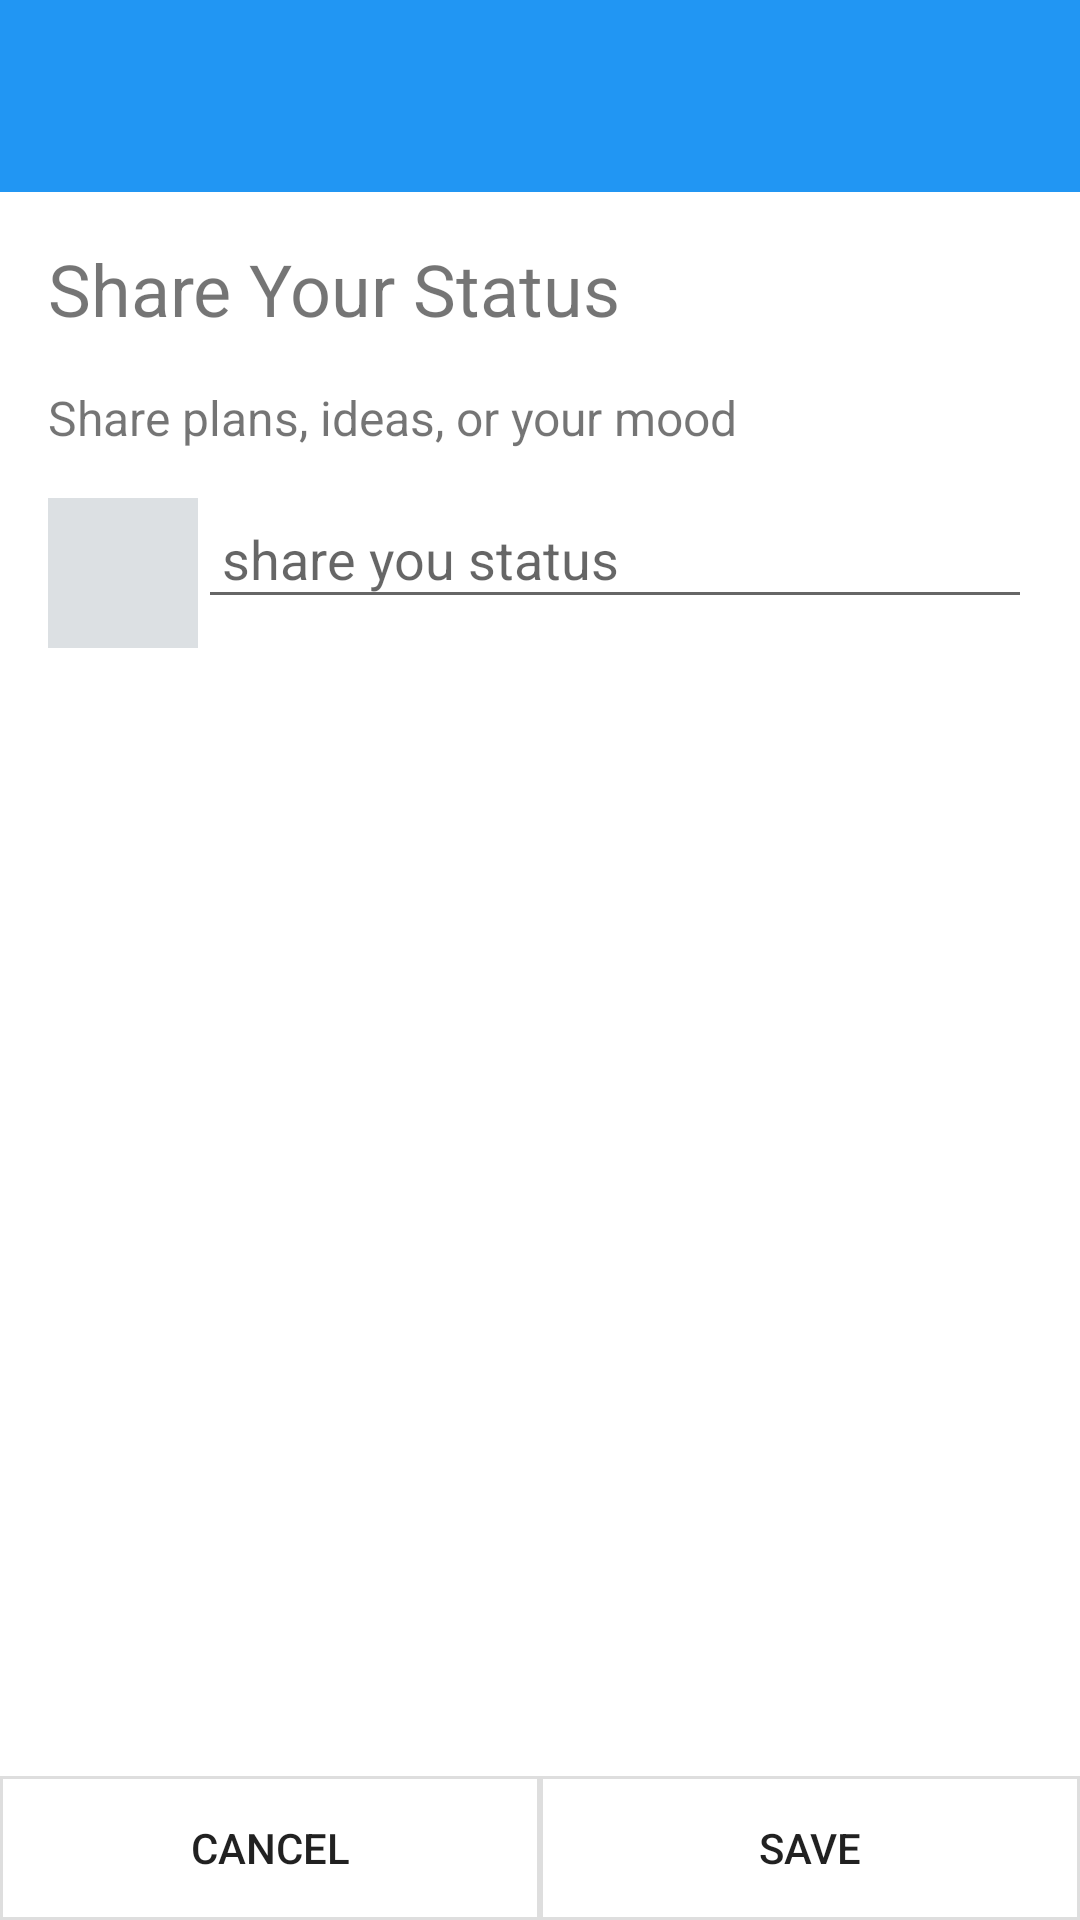

Layout XML and referenced resources for this Android screen:
<!-- AndroidManifest.xml: application theme MaterialTheme -->
<!-- res/layout/activity_status.xml -->
<?xml version="1.0" encoding="utf-8"?>
<RelativeLayout
    xmlns:android="http://schemas.android.com/apk/res/android"
    xmlns:app="http://schemas.android.com/apk/res-auto"
    android:layout_width="match_parent"
    android:layout_height="match_parent"
    android:background="@color/white"
    >

    <android.support.design.widget.AppBarLayout
        android:id="@+id/appbar"
        android:layout_width="match_parent"
        android:layout_height="wrap_content"
        android:paddingTop="@dimen/appbar_padding_top"
        android:theme="@style/MaterialTheme.AppBarOverlay">

        <android.support.v7.widget.Toolbar
            android:id="@+id/toolbar"
            android:layout_width="match_parent"
            android:layout_height="?attr/actionBarSize"
            android:background="?attr/colorPrimary"
            app:contentInsetStartWithNavigation="0dp"
            app:layout_scrollFlags="scroll|enterAlways"
            app:popupTheme="@style/MaterialTheme.PopupOverlay"

            >

        </android.support.v7.widget.Toolbar>

    </android.support.design.widget.AppBarLayout>


    <LinearLayout
        android:layout_width="match_parent"
        android:layout_height="wrap_content"
        android:layout_alignParentBottom="true"
        android:orientation="horizontal"
        >

        <Button
            android:id="@+id/cancel"
            android:layout_width="wrap_content"
            android:layout_height="wrap_content"
            android:layout_weight="1"
            android:background="@drawable/white_button_border_square"
            android:text="@string/cancel"/>

        <Button
            android:id="@+id/save"
            android:layout_width="wrap_content"
            android:layout_height="wrap_content"
            android:layout_weight="1"
            android:background="@drawable/white_button_border_square"
            android:text="@string/save"/>
    </LinearLayout>

    <TextView
        android:id="@+id/textView"
        android:layout_width="match_parent"
        android:layout_height="wrap_content"
        android:layout_alignParentLeft="true"
        android:layout_alignParentStart="true"
        android:layout_below="@+id/appbar"
        android:padding="16dp"
        android:text="@string/share_your_status"
        android:textSize="24sp"/>

    <TextView
        android:id="@+id/textView1"
        android:layout_width="match_parent"
        android:layout_height="wrap_content"
        android:layout_alignParentLeft="true"
        android:layout_alignParentStart="true"
        android:layout_below="@+id/textView"
        android:paddingEnd="0dp"
        android:paddingLeft="16dp"
        android:paddingRight="0dp"
        android:paddingStart="16dp"
        android:text="@string/share_plans_ideas_or_your_mood"
        android:textSize="16sp"/>

    <LinearLayout
        android:layout_width="match_parent"
        android:layout_height="wrap_content"
        android:layout_below="@+id/textView1"
        android:orientation="horizontal"
        android:padding="16dp"
        >

        <FrameLayout
            android:id="@+id/frame"
            android:layout_width="50dp"
            android:layout_height="50dp"
            >

            <ImageView
                android:id="@+id/user_picture"
                android:layout_width="50dp"
                android:layout_height="50dp"
                android:src="@drawable/face"/>

            <ImageView
                android:id="@+id/pic"
                android:layout_width="50dp"
                android:layout_height="50dp"
                android:src="@drawable/circle"/>
        </FrameLayout>

        <EditText
            android:id="@+id/status"
            android:layout_width="match_parent"
            android:layout_height="wrap_content"
            android:hint="@string/share_you_status"
            android:padding="8dp"

            />

    </LinearLayout>
</RelativeLayout>
<!-- resources referenced by this layout -->
<resources>
  <color name="white">#ffffff</color>
  <dimen name="appbar_padding_top">8dp</dimen>
  <!-- drawable face: jpg bitmap (drawable, 546 bytes) -->
  <!-- drawable white_button_border_square (drawable) -->
  <?xml version="1.0" encoding="utf-8"?>
  <shape xmlns:android="http://schemas.android.com/apk/res/android" android:shape="rectangle" >
  
      <solid android:color="@color/white"/>
  
      <stroke android:width="1dp" 
              android:color="@color/lightest_border"/>
  
  
  
  </shape>
  <string name="cancel">cancel</string>
  <string name="save">save</string>
  <string name="share_plans_ideas_or_your_mood">Share plans, ideas, or your mood</string>
  <string name="share_you_status">share you status</string>
  <string name="share_your_status">Share Your Status</string>
  <style name="MaterialTheme.AppBarOverlay" parent="ThemeOverlay.AppCompat.Dark.ActionBar" />
  <style name="MaterialTheme.PopupOverlay" parent="ThemeOverlay.AppCompat.Light" />
  <style name="MaterialTheme" parent="MaterialTheme.Base">
  
      </style>
  <color name="lightest_border">#21000000</color>
  <style name="MaterialTheme.Base" parent="Theme.AppCompat.Light.NoActionBar">
          <item name="windowNoTitle">true</item>
          <item name="windowActionBar">false</item>
          <item name="colorPrimary">@color/colorPrimary</item>
          <item name="colorPrimaryDark">@color/colorPrimaryDark</item>
          <item name="colorAccent">@color/colorAccent</item>
          <item name="preferenceTheme">@style/PreferenceThemeOverlay</item>
      </style>
  <color name="colorPrimary">#2196F3</color>
  <color name="colorPrimaryDark">#1976D2</color>
  <color name="colorAccent">#0275D8</color>
</resources>
